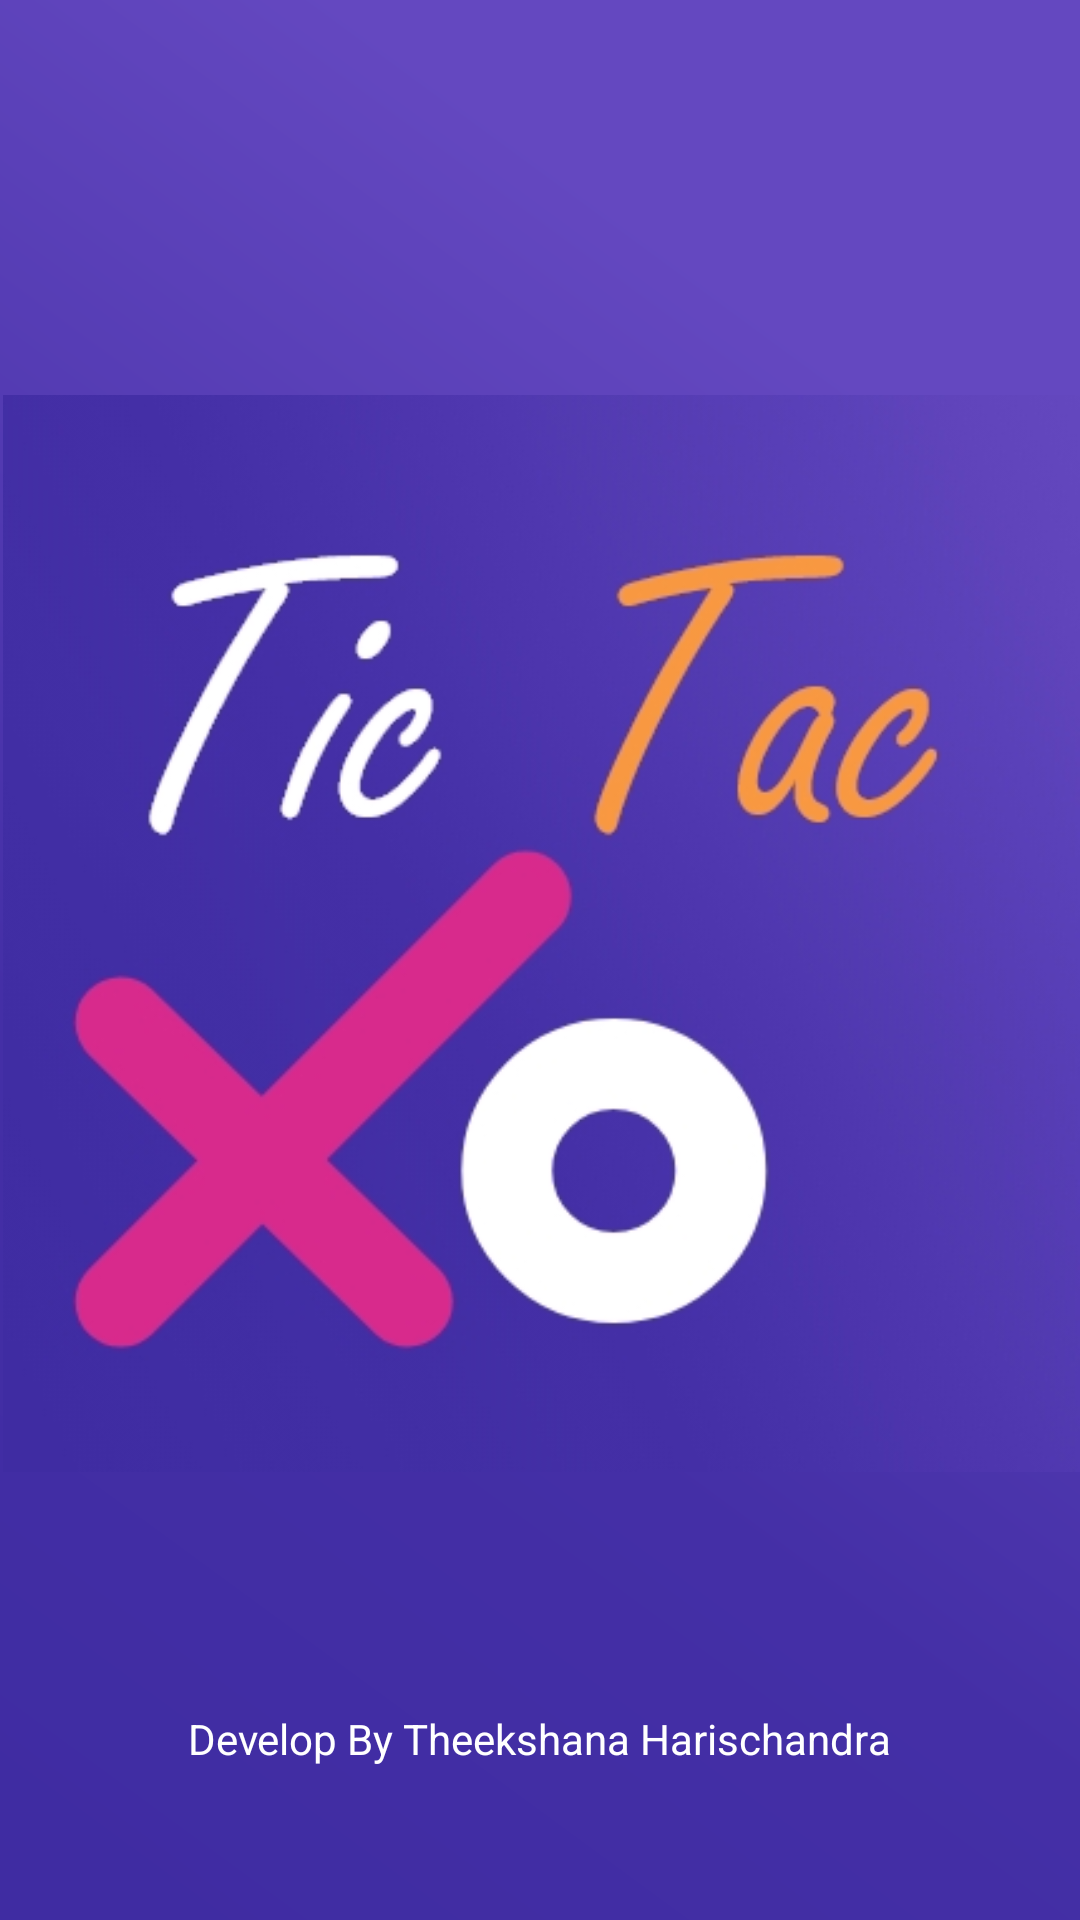

Write the Android layout XML for this screen, with the resource values it uses.
<!-- AndroidManifest.xml: application theme Theme.My_Tic_Tac_Toe -->
<!-- res/layout/activity_splash_screen.xml -->
<?xml version="1.0" encoding="utf-8"?>
<RelativeLayout xmlns:android="http://schemas.android.com/apk/res/android"
    xmlns:app="http://schemas.android.com/apk/res-auto"
    xmlns:tools="http://schemas.android.com/tools"
    android:layout_width="match_parent"
    android:layout_height="match_parent"
    tools:context=".SplashScreen">


    <View
        android:layout_width="match_parent"
        android:layout_height="match_parent"

        android:background="@drawable/ic_background"/>

    <RelativeLayout
        android:layout_width="wrap_content"
        android:layout_height="wrap_content"
        android:layout_centerHorizontal="true"
        android:layout_centerVertical="true"
        >


        <ImageView
            android:id="@+id/logo"
            android:layout_width="wrap_content"
            android:layout_height="wrap_content"
            app:srcCompat="@drawable/lg"
            android:layout_marginTop="46dp"
            android:layout_marginStart="1dp"
            />

        <TextView
            android:id="@+id/powerdBy"
            android:layout_width="wrap_content"
            android:layout_height="wrap_content"
            android:layout_below="@id/logo"
            android:layout_centerHorizontal="true"
            android:text="@string/powerdBy"
            android:textColor="@color/white"
            android:layout_marginTop="45dp"
            />

    </RelativeLayout>



</RelativeLayout>
<!-- resources referenced by this layout -->
<resources>
  <!-- drawable ic_background (drawable) -->
  <vector android:height="1107.7383dp" android:viewportHeight="926"
      android:viewportWidth="428" android:width="512dp"
      xmlns:aapt="http://schemas.android.com/aapt" xmlns:android="http://schemas.android.com/apk/res/android">
      <group>
          <clip-path android:pathData="M0,0h428v926h-428z"/>
          <path android:pathData="M0,0h428v926h-428z">
              <aapt:attr name="android:fillColor">
                  <gradient android:endX="16.264" android:endY="899.146"
                      android:startX="515.312" android:startY="339.842" android:type="linear">
                      <item android:color="#FF6448C0" android:offset="0"/>
                      <item android:color="#FF442FA6" android:offset="0.597"/>
                      <item android:color="#FF3F2CA2" android:offset="1"/>
                  </gradient>
              </aapt:attr>
          </path>
      </group>
  </vector>
  <!-- drawable lg: jpg bitmap (drawable, 61686 bytes) -->
  <string name="powerdBy">Develop By Theekshana Harischandra</string>
  <style name="Theme.My_Tic_Tac_Toe" parent="Theme.MaterialComponents.DayNight.DarkActionBar">
          
          <item name="colorPrimary">@color/purple_500</item>
          <item name="colorPrimaryVariant">@color/purple_700</item>
          <item name="colorOnPrimary">@color/white</item>
          
          <item name="colorSecondary">@color/teal_200</item>
          <item name="colorSecondaryVariant">@color/teal_700</item>
          <item name="colorOnSecondary">@color/black</item>
          
          <item name="android:statusBarColor" tools:targetApi="l">?attr/colorPrimaryVariant</item>
          
      </style>
  <!-- not gathered from this repository: default colours our renderer supplied (Android Studio template values) -->
  <color name="purple_500">#FF6200EE</color>
  <color name="purple_700">#FF3700B3</color>
  <color name="teal_200">#FF03DAC5</color>
  <color name="teal_700">#FF018786</color>
  <color name="black">#FF000000</color>
  <color name="white">#FFFFFFFF</color>
</resources>
